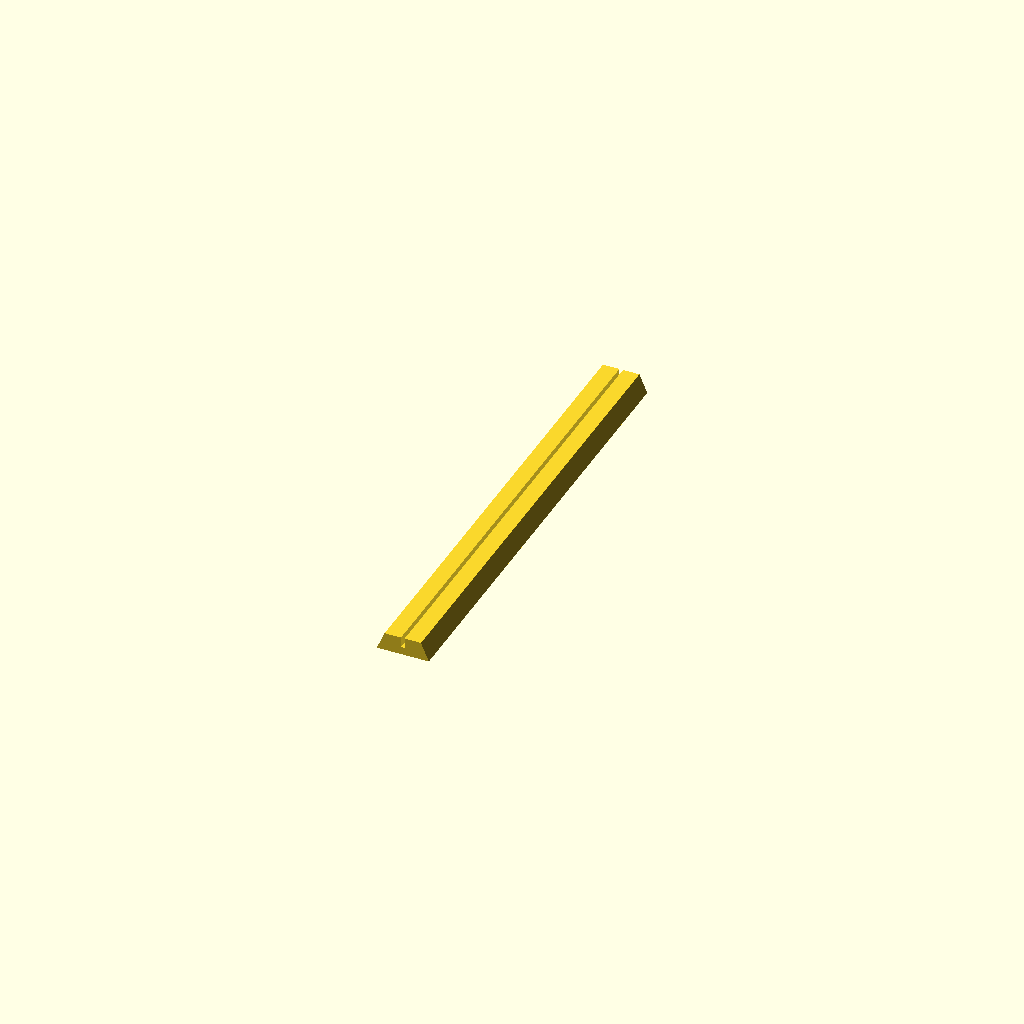
Cell 1: rendered with the file's own defaults.
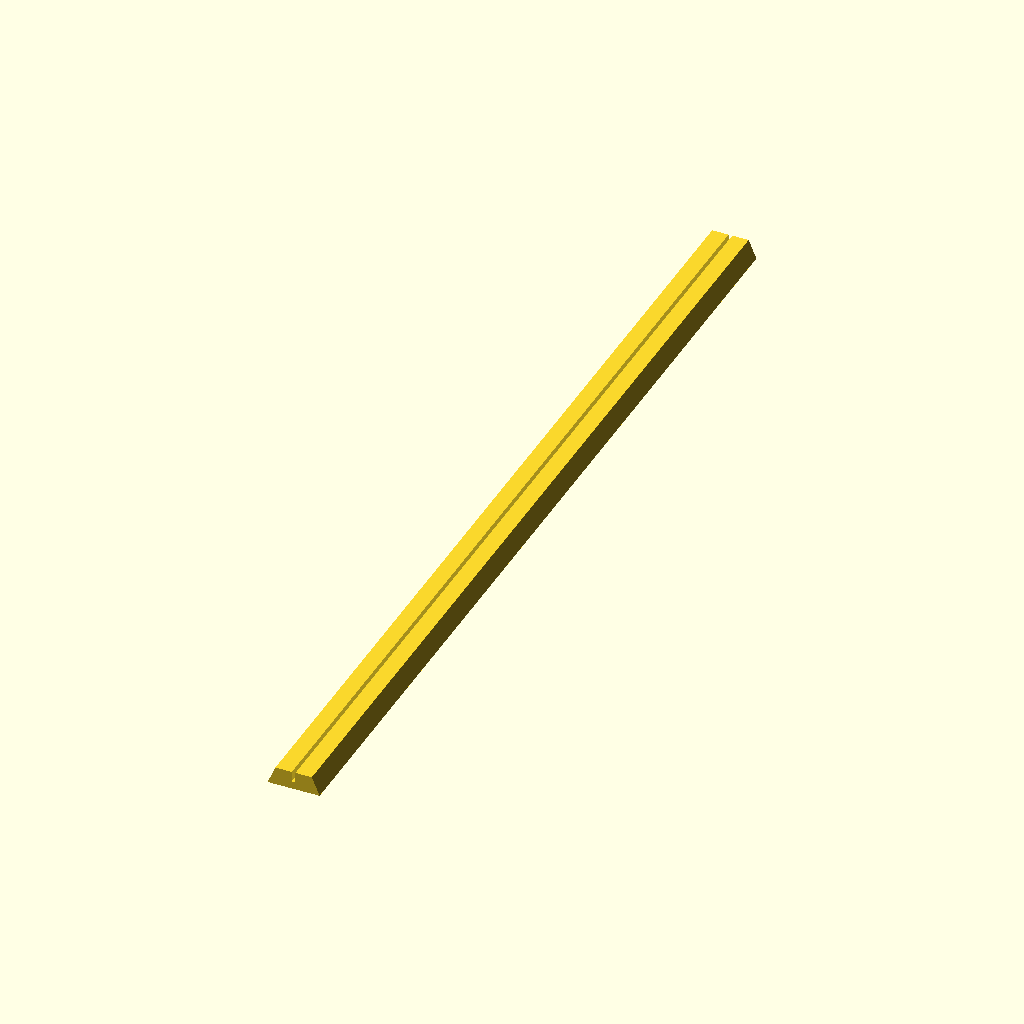
Cell 2: longueur = 360 (everything else at default).
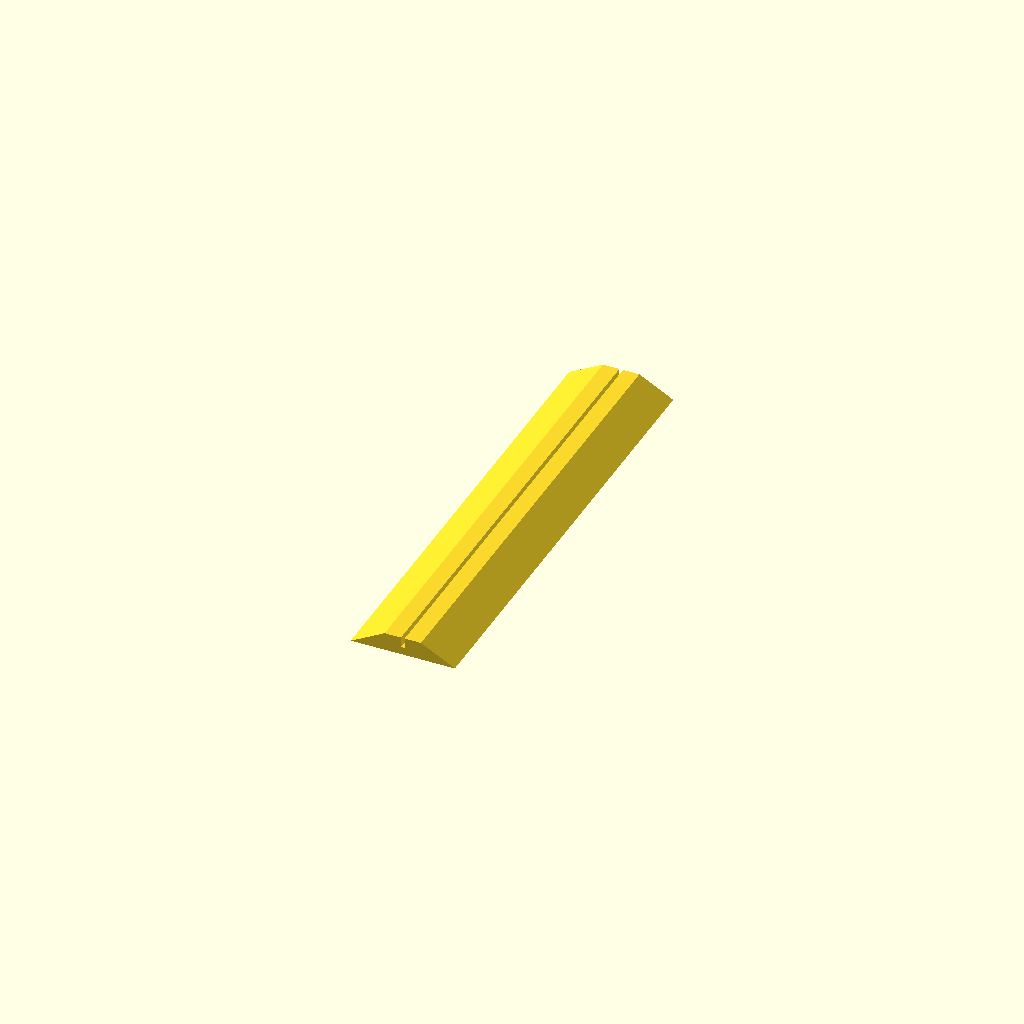
Cell 3: largeur_base = 40 (everything else at default).
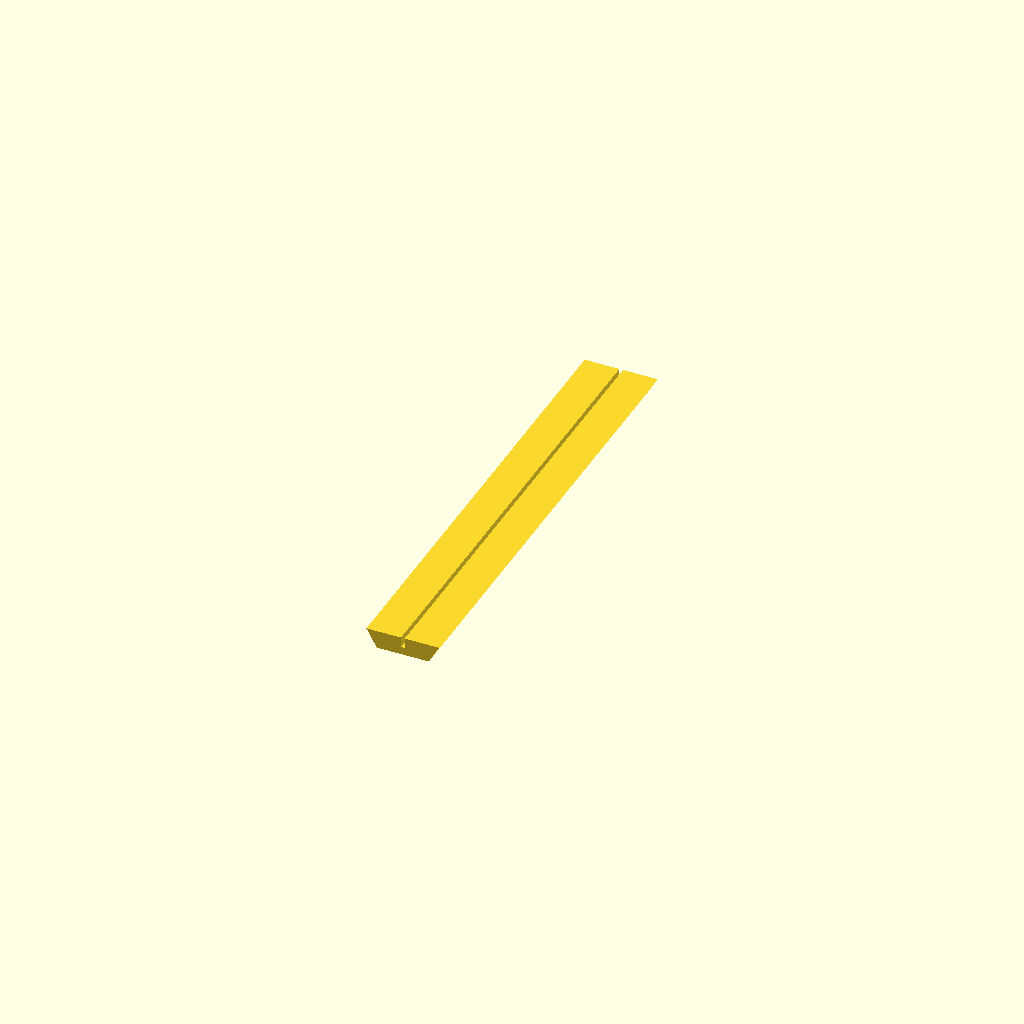
Cell 4 — largeur_haut set to 28, the other parameters unchanged.
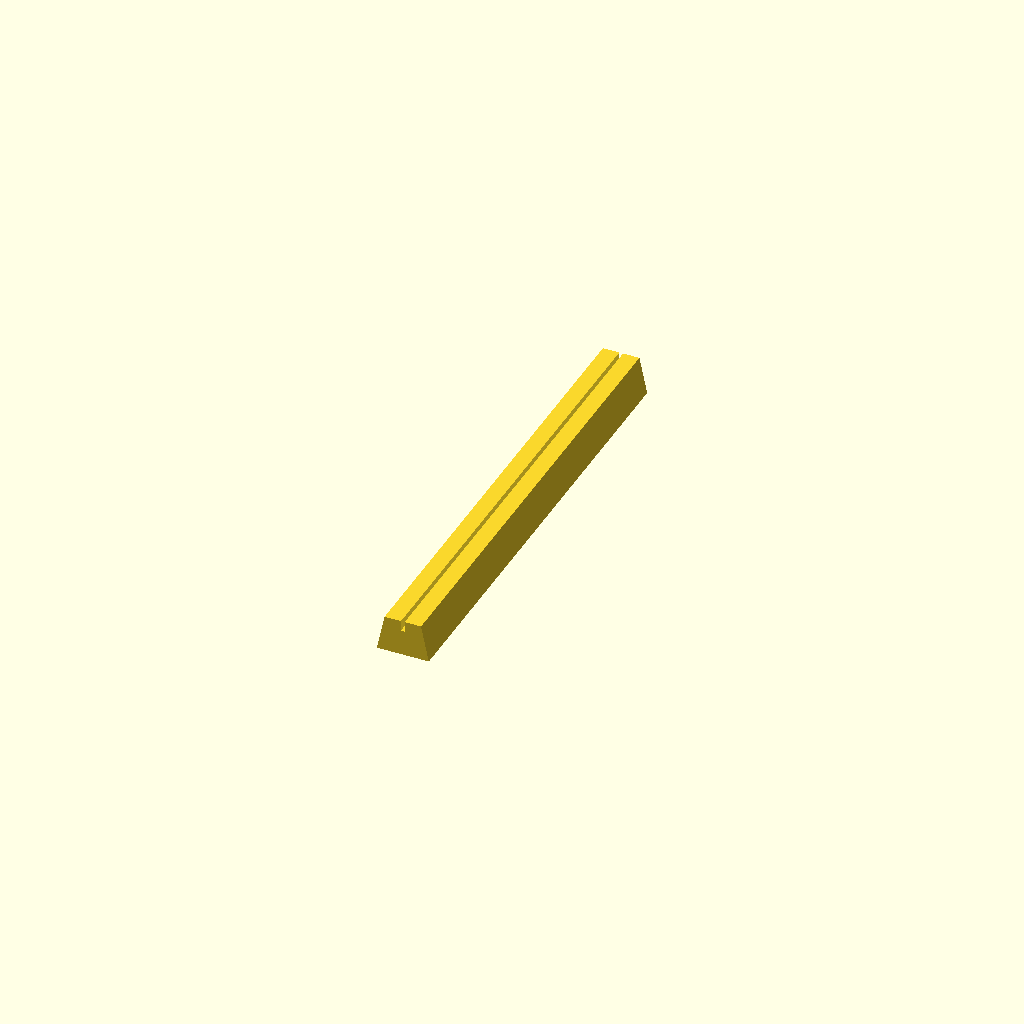
Cell 5: hauteur = 14 (everything else at default).
All cells are drawn from one camera (rotation 55°, 0°, 25°, orthographic, colour scheme Cornfield), so only the parameter changes between them.
OpenSCAD source file models/Isoris/Rail assemblage pendentifs.scad:
// Rail assemblage pendentifs
longueur = 180;
largeur_base = 20;
largeur_haut = 14;
hauteur = 7;
largeur_fente = 1.4;
profondeur_fente = 4;

include <../../lib/engineering_tools.scad>;

difference(){
    rotate([90])
    linear_extrude(height=longueur, center=true) {
        minkowski(){
        polygon(points=[[-largeur_base/2,0], [largeur_base/2,0], [largeur_haut/2,hauteur],
            [largeur_fente/2, hauteur], [largeur_fente/2, hauteur-profondeur_fente], [-largeur_fente/2, hauteur-profondeur_fente], [-largeur_fente/2, hauteur],
            [-largeur_haut/2,hauteur]]);
        // circle(0.5);
        }
    }
    // translate([0,0,10-7/2+0.001])
    //     #cube(size=[1.7, longueur+1, 7], center=true);
}
Customizer parameters (derived from the source; name, type, default, range or options):
longueur: number, default 180
largeur_base: number, default 20
largeur_haut: number, default 14
hauteur: number, default 7
largeur_fente: number, default 1.4
profondeur_fente: number, default 4
